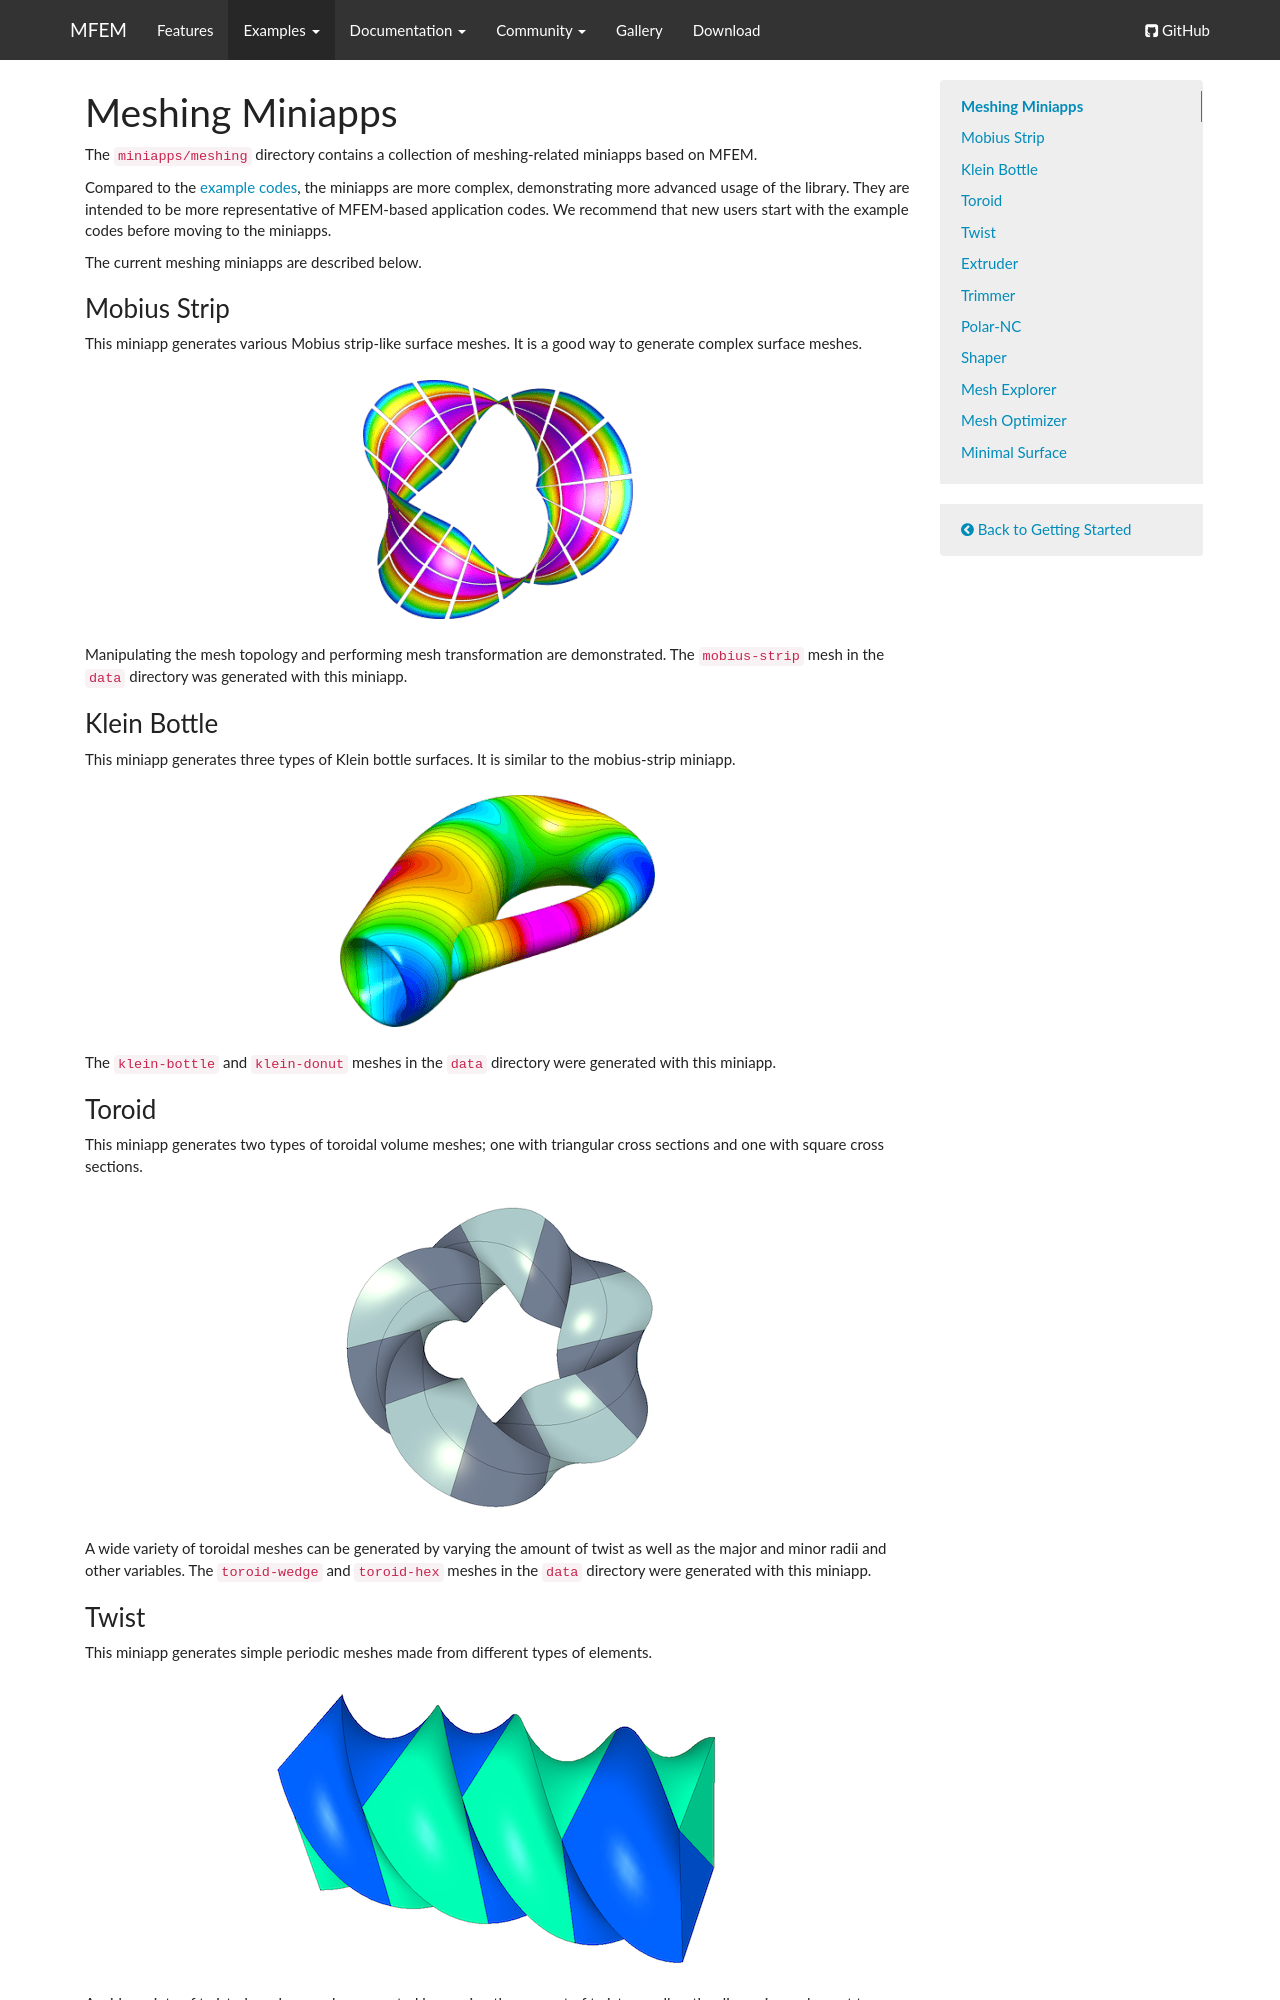

repository: mfem/web · page: meshing-miniapps/index.html · generator: mkdocs

tag-gettingstarted:

# Meshing Miniapps

The `miniapps/meshing` directory contains a collection of meshing-related miniapps based on MFEM.

Compared to the [example codes](examples.md), the miniapps are more complex,
demonstrating more advanced usage of the library. They are intended to be more
representative of MFEM-based application codes. We recommend that new users
start with the example codes before moving to the miniapps.

The current meshing miniapps are described below.

### Mobius Strip

This miniapp generates various Mobius strip-like surface meshes. It is a good
way to generate complex surface meshes.

<a href="https://glvis.org/live/?stream=../data/streams/mobius-strip.saved" target="_blank">
<img src="../img/examples/mobius-strip.png">
</a>

Manipulating the mesh topology and
performing mesh transformation are demonstrated. The `mobius-strip` mesh in the
`data` directory was generated with this miniapp.

### Klein Bottle

This miniapp generates three types of Klein bottle surfaces. It is similar to
the mobius-strip miniapp.

<a href="https://glvis.org/live/?stream=../data/streams/klein-bottle.saved" target="_blank">
<img src="../img/examples/klein-bottle.png">
</a>

The `klein-bottle` and `klein-donut` meshes in the
`data` directory were generated with this miniapp.

### Toroid

This miniapp generates two types of toroidal volume meshes; one with
triangular cross sections and one with square cross sections.

![](img/examples/toroid-wedge.png)

A wide variety of toroidal meshes can be generated by varying the
amount of twist as well as the major and minor radii and other
variables.  The `toroid-wedge` and `toroid-hex` meshes in the `data` directory
were generated with this miniapp.

### Twist

This miniapp generates simple periodic meshes made from different types of
elements.

![](img/examples/twist-wedge.png)

A wide variety of twisted meshes can be generated by varying the
amount of twist as well as the dimensions, element types, and other
variables.
